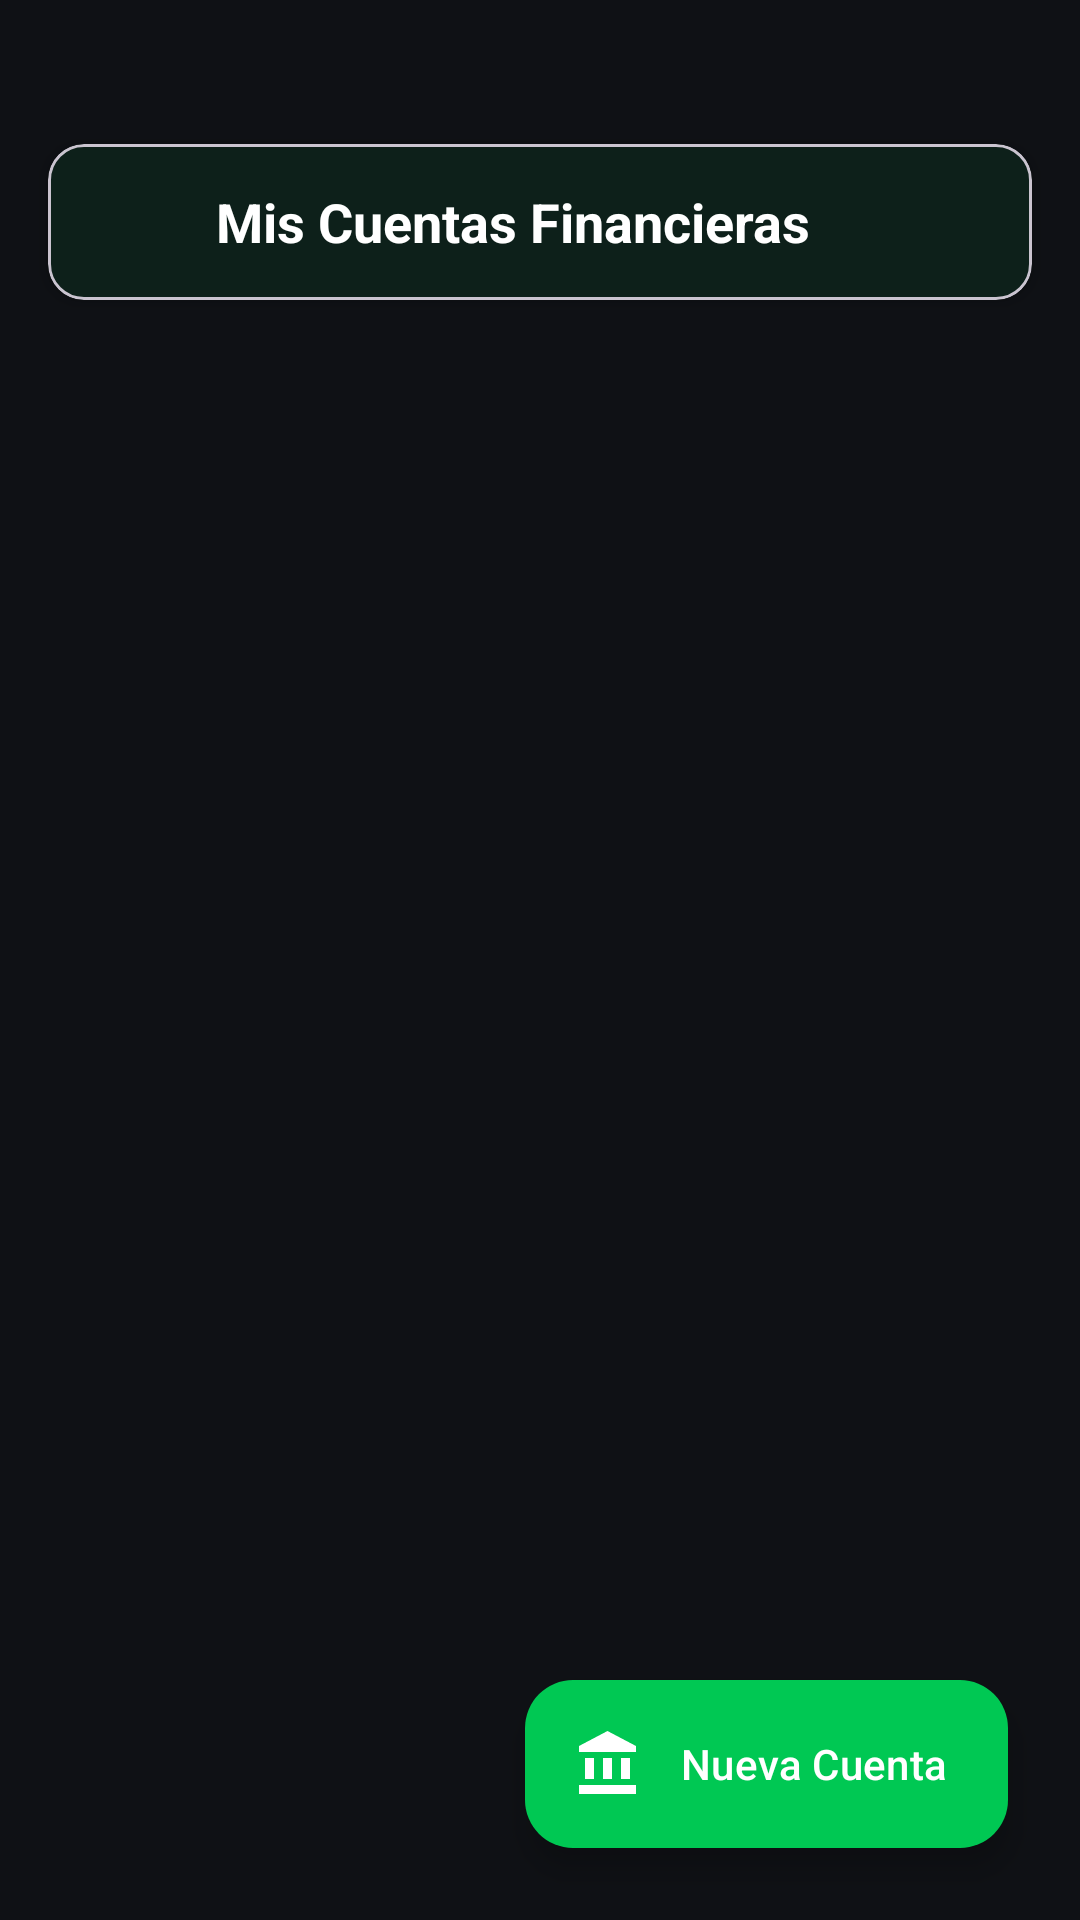

Reconstruct the res/layout file that produces this screen, plus the resources it refers to.
<!-- AndroidManifest.xml: application theme Theme.LocalClash -->
<!-- res/layout/activity_cuentas.xml -->
<?xml version="1.0" encoding="utf-8"?>
<androidx.constraintlayout.widget.ConstraintLayout xmlns:android="http://schemas.android.com/apk/res/android"
    xmlns:app="http://schemas.android.com/apk/res-auto"
    xmlns:tools="http://schemas.android.com/tools"
    android:id="@+id/cuentas_root"
    android:layout_width="match_parent"
    android:layout_height="match_parent"
    android:background="?attr/colorSurface"
    tools:context=".activities.CuentasActivity">


    <com.google.android.material.card.MaterialCardView
        android:id="@+id/cardHeaderCuentas"
        android:layout_width="0dp"
        android:layout_height="wrap_content"
        android:layout_marginTop="48dp"
        android:layout_marginStart="16dp"
        android:layout_marginEnd="16dp"
        app:cardCornerRadius="12dp"
        app:cardElevation="3dp"
        app:layout_constraintTop_toTopOf="parent"
        app:layout_constraintStart_toStartOf="parent"
        app:layout_constraintEnd_toEndOf="parent">

        <LinearLayout
            android:layout_width="match_parent"
            android:layout_height="wrap_content"
            android:orientation="horizontal"
            android:paddingStart="8dp"
            android:paddingTop="6dp"
            android:paddingEnd="16dp"
            android:paddingBottom="6dp"
            android:gravity="center_vertical">

            <ImageButton
                android:id="@+id/btnBackFromCuentas"
                android:layout_width="40dp"
                android:layout_height="40dp"
                android:background="?attr/selectableItemBackgroundBorderless"
                android:src="@drawable/ic_arrow_back"
                android:contentDescription="@string/btn_back_to_menu"
                app:tint="?attr/colorOnSurface" />

            <TextView
                android:layout_width="wrap_content"
                android:layout_height="wrap_content"
                android:layout_marginStart="8dp"
                android:text="@string/title_mis_cuentas"
                android:textSize="18sp"
                android:textStyle="bold"
                android:textColor="?attr/colorOnSurface" />
        </LinearLayout>
    </com.google.android.material.card.MaterialCardView>


    <androidx.recyclerview.widget.RecyclerView
        android:id="@+id/rvCuentas"
        android:layout_width="0dp"
        android:layout_height="0dp"
        android:paddingHorizontal="16dp"
        android:paddingTop="12dp"
        android:clipToPadding="false"
        app:layout_constraintTop_toBottomOf="@id/cardHeaderCuentas"
        app:layout_constraintBottom_toBottomOf="parent"
        app:layout_constraintStart_toStartOf="parent"
        app:layout_constraintEnd_toEndOf="parent" />

    <TextView
        android:id="@+id/txtEmptyCuentas"
        android:layout_width="wrap_content"
        android:layout_height="wrap_content"
        android:text="@string/empty_cuentas_msg"
        android:textSize="15sp"
        android:textColor="?attr/colorOnSurfaceVariant"
        android:visibility="gone"
        app:layout_constraintTop_toTopOf="parent"
        app:layout_constraintBottom_toBottomOf="parent"
        app:layout_constraintStart_toStartOf="parent"
        app:layout_constraintEnd_toEndOf="parent" />


    <com.google.android.material.floatingactionbutton.ExtendedFloatingActionButton
        android:id="@+id/fabAgregarCuenta"
        android:layout_width="wrap_content"
        android:layout_height="wrap_content"
        android:layout_margin="24dp"
        android:text="@string/btn_nueva_cuenta"
        android:textColor="#FFFFFF"
        app:icon="@drawable/ic_account_balance"
        app:iconTint="#FFFFFF"
        app:backgroundTint="?attr/colorPrimary"
        app:layout_constraintBottom_toBottomOf="parent"
        app:layout_constraintEnd_toEndOf="parent" />

</androidx.constraintlayout.widget.ConstraintLayout>
<!-- resources referenced by this layout -->
<resources>
  <!-- drawable ic_account_balance (drawable) -->
  <vector xmlns:android="http://schemas.android.com/apk/res/android"
      android:width="32dp"
      android:height="32dp"
      android:viewportWidth="24"
      android:viewportHeight="24">
    <path
        android:fillColor="?attr/colorPrimary"
        android:pathData="M4,10v7h3v-7H4zM10,10v7h3v-7h-3zM2,22h19v-3H2v3zM16,10v7h3v-7h-3zM11.5,1L2,6v2h19V6l-9.5-5z"/>
  </vector>
  <string name="btn_back_to_menu">Volver al Menú</string>
  <string name="btn_nueva_cuenta">Nueva Cuenta</string>
  <string name="empty_cuentas_msg">No hay cuentas registradas. Crea una presionando el botón "Nueva Cuenta".</string>
  <string name="title_mis_cuentas">Mis Cuentas Financieras</string>
  <style name="Theme.LocalClash" parent="Base.Theme.LocalClash" />
  <style name="Base.Theme.LocalClash" parent="Theme.Material3.DayNight.NoActionBar">
          <item name="colorPrimary">@color/ifruit_green</item>
          <item name="colorOnPrimary">@color/black</item>
          <item name="colorPrimaryContainer">@color/ifruit_green</item>
          <item name="colorOnPrimaryContainer">@color/white</item>
          <item name="android:colorBackground">@color/ifruit_dark_bg</item>
          <item name="colorSurface">@color/ifruit_dark_bg</item>
          <item name="colorOnSurface">@color/white</item>
          <item name="colorOnSurfaceVariant">#B0BEC5</item>
      </style>
  <color name="ifruit_green">#00C853</color>
  <color name="black">#FF000000</color>
  <color name="white">#FFFFFFFF</color>
  <color name="ifruit_dark_bg">#0F1115</color>
</resources>
